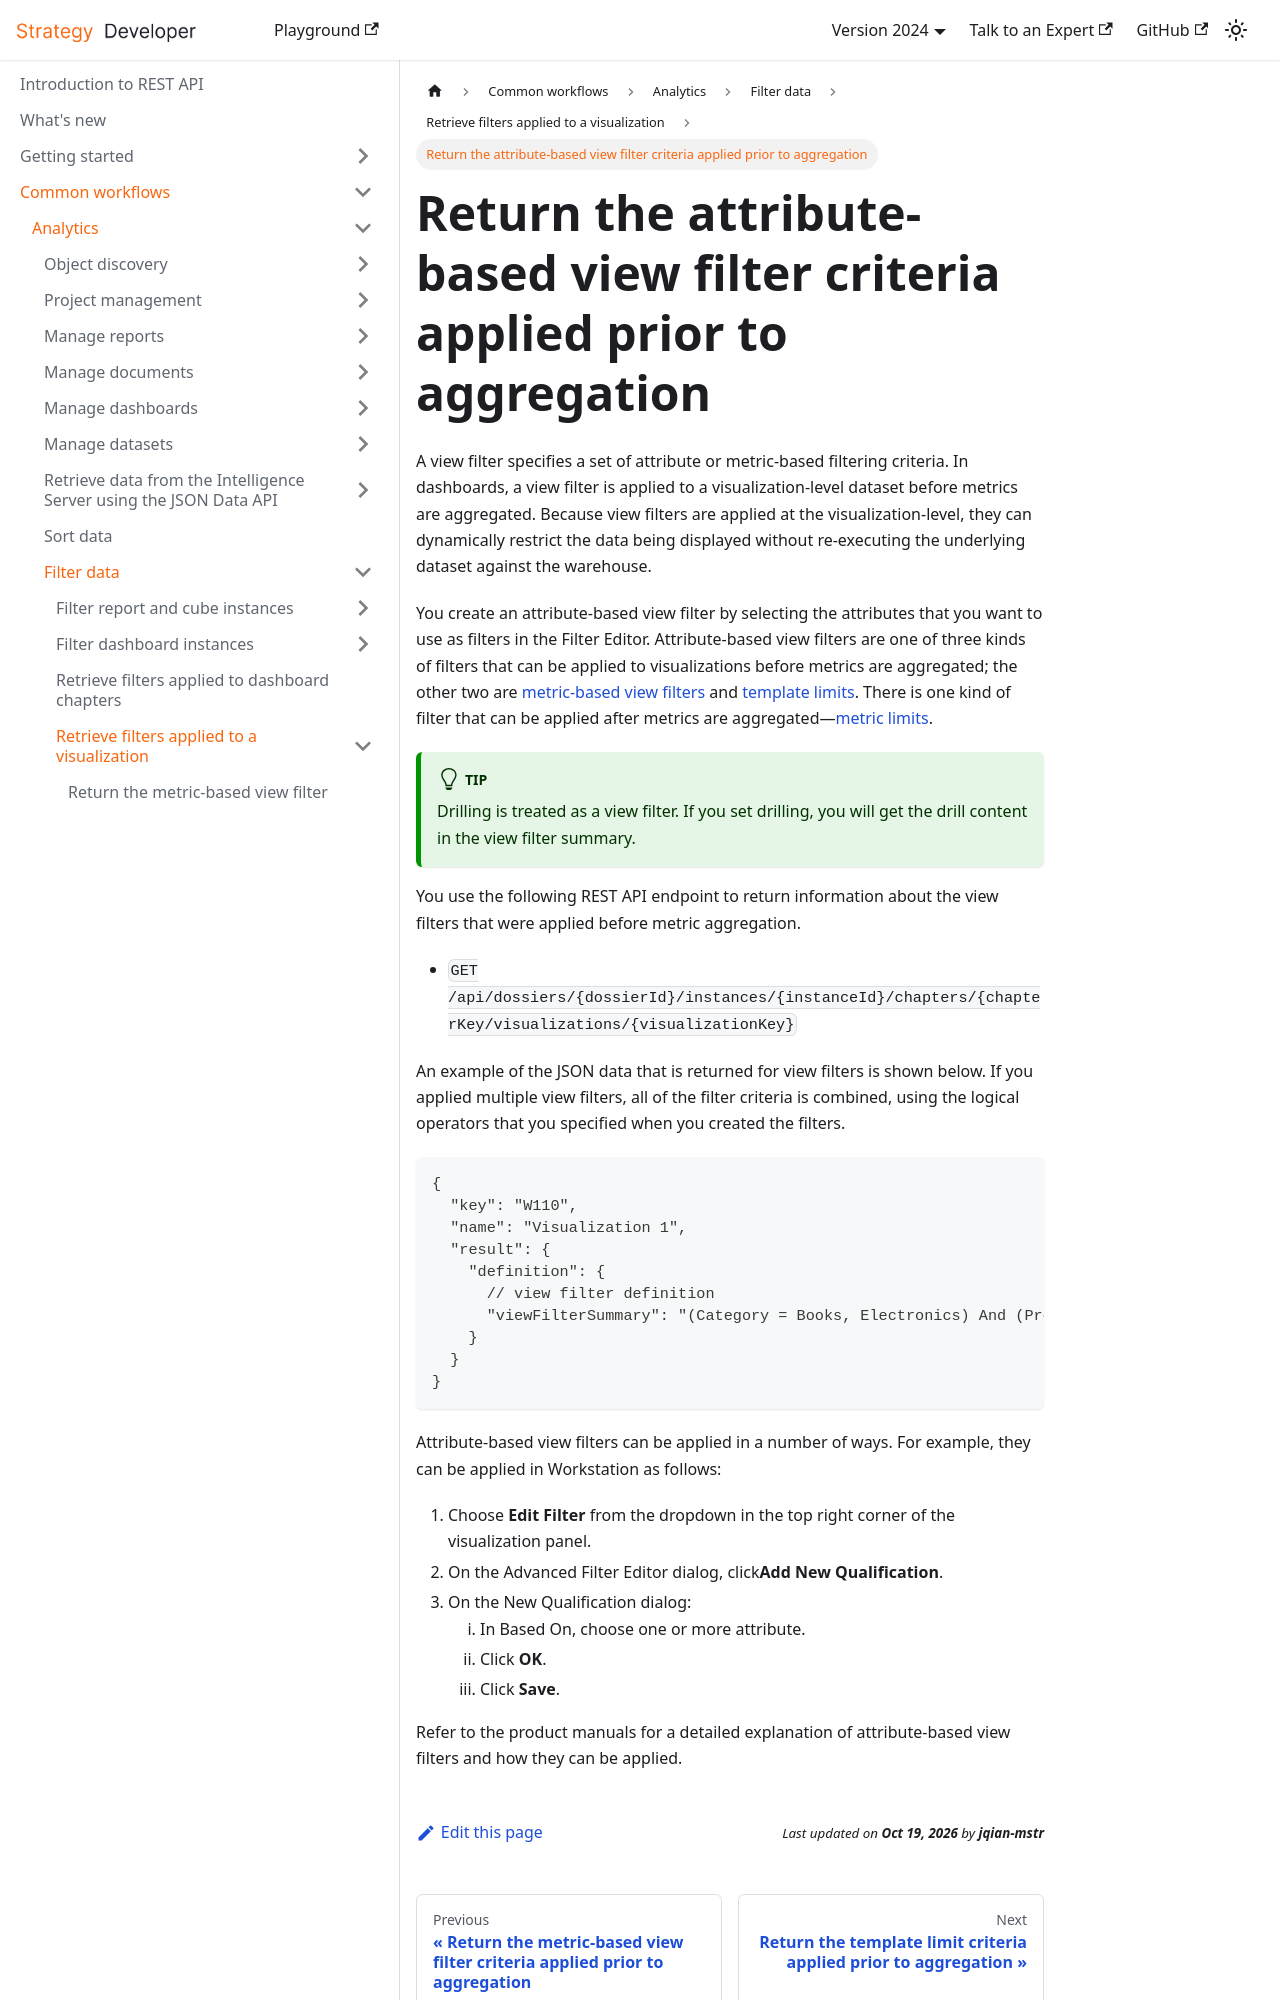

repository: MicroStrategy/rest-api-docs · page: common-workflows/analytics/filter-data/retrieve-filters-applied-to-a-visualization/return-attribute-based-view-filters/index.html · generator: docusaurus

---
title: Return the attribute-based view filter criteria applied prior to aggregation
description: A view filter specifies a set of attribute or metric-based filtering criteria. In dashboards, a view filter is applied to a visualization-level dataset before metrics are aggregated. Because view filters are applied at the visualization-level, they can dynamically restrict the data being displayed without re-executing the underlying dataset against the warehouse.
---

A view filter specifies a set of attribute or metric-based filtering criteria. In dashboards, a view filter is applied to a visualization-level dataset before metrics are aggregated. Because view filters are applied at the visualization-level, they can dynamically restrict the data being displayed without re-executing the underlying dataset against the warehouse.

You create an attribute-based view filter by selecting the attributes that you want to use as filters in the Filter Editor. Attribute-based view filters are one of three kinds of filters that can be applied to visualizations before metrics are aggregated; the other two are [metric-based view filters](return-metric-based-view-filters.md) and [template limits](return-template-limit-criteria.md). There is one kind of filter that can be applied after metrics are aggregated—[metric limits](return-metric-limit-criteria.md).

:::tip

Drilling is treated as a view filter. If you set drilling, you will get the drill content in the view filter summary.

:::

You use the following REST API endpoint to return information about the view filters that were applied before metric aggregation.

- `GET /api/dossiers/{dossierId}/instances/{instanceId}/chapters/{chapterKey/visualizations/{visualizationKey}`

An example of the JSON data that is returned for view filters is shown below. If you applied multiple view filters, all of the filter criteria is combined, using the logical operators that you specified when you created the filters.

```json
{
  "key": "W110",
  "name": "Visualization 1",
  "result": {
    "definition": {
      // view filter definition
      "viewFilterSummary": "(Category = Books, Electronics) And (Profit > 11111)"
    }
  }
}
```

Attribute-based view filters can be applied in a number of ways. For example, they can be applied in Workstation as follows:
